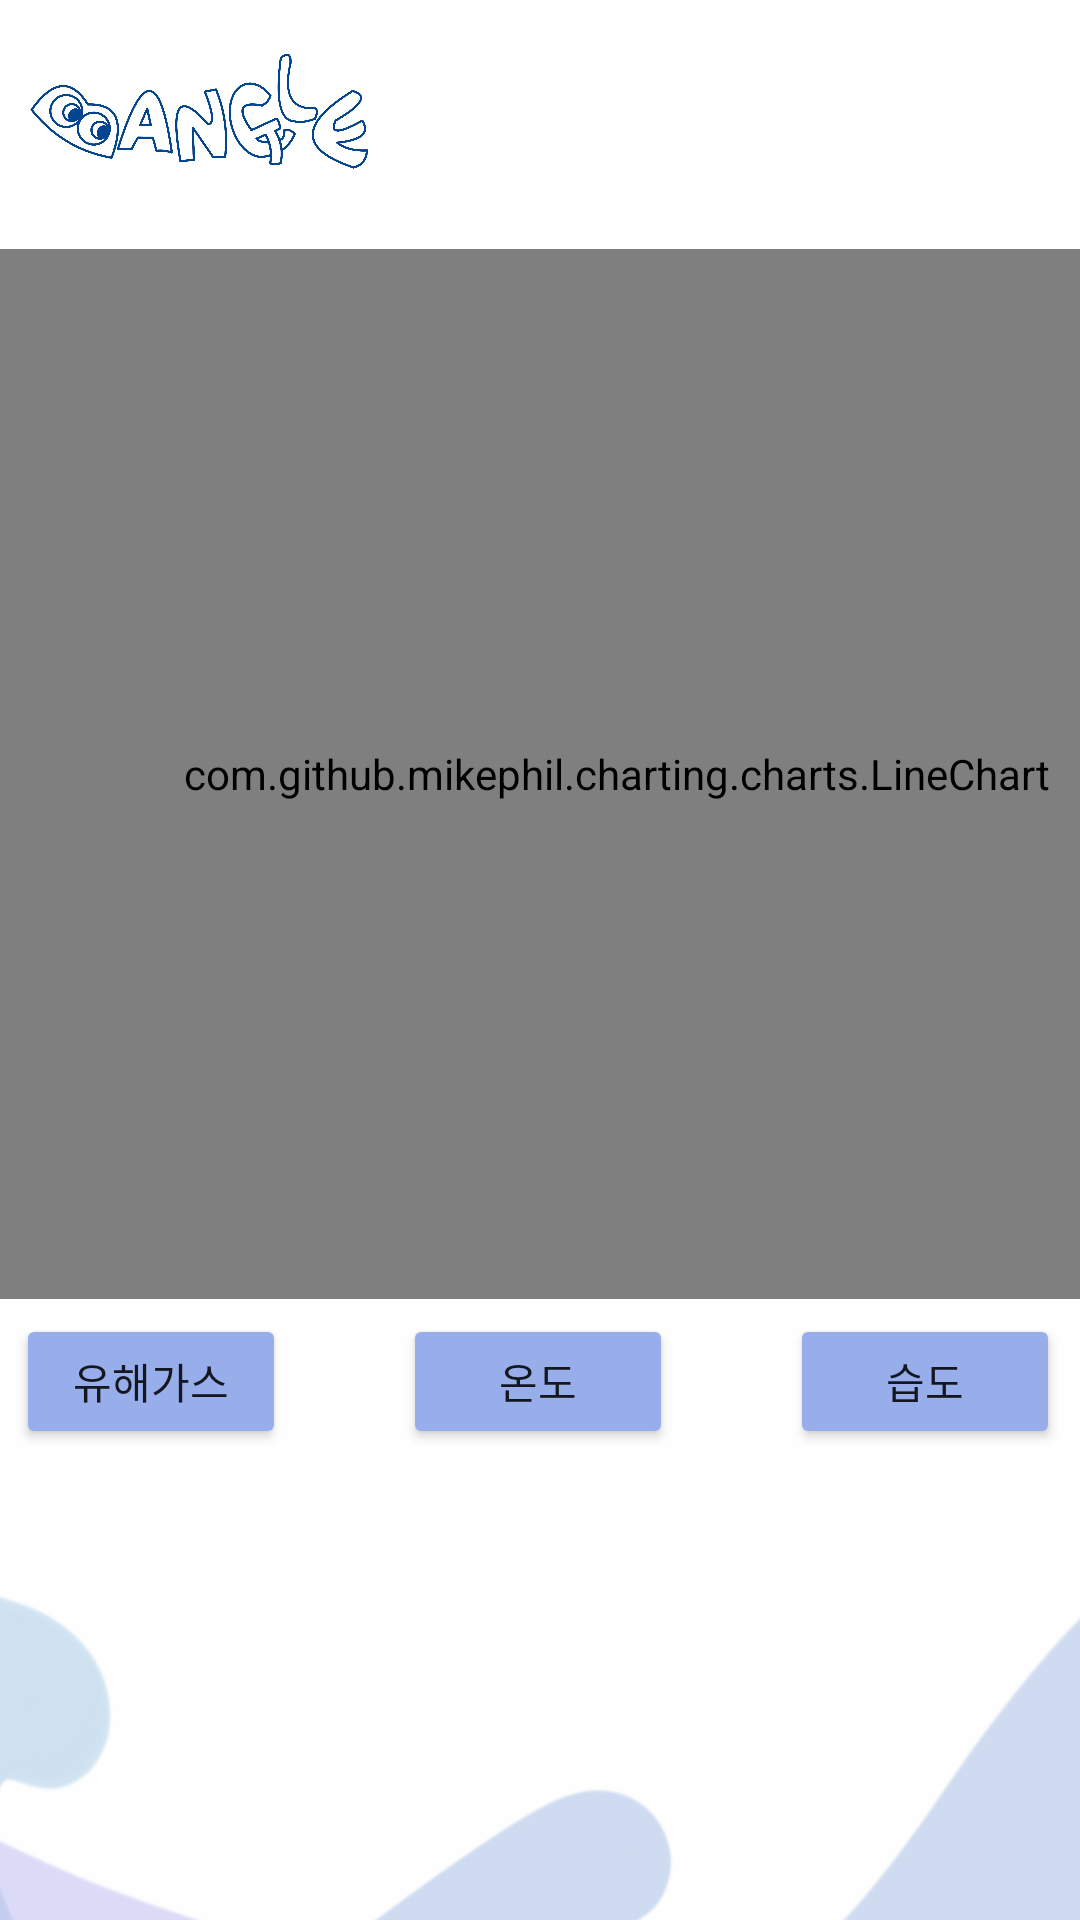

Produce the Android XML layout that renders to this screen, including the resource entries it uses.
<!-- AndroidManifest.xml: application theme Theme.Login -->
<!-- res/layout/activity_graph.xml -->
<?xml version="1.0" encoding="utf-8"?>

<androidx.constraintlayout.widget.ConstraintLayout xmlns:android="http://schemas.android.com/apk/res/android"
    xmlns:app="http://schemas.android.com/apk/res-auto"
    xmlns:tools="http://schemas.android.com/tools"
    android:layout_width="match_parent"
    android:layout_height="match_parent"
    android:background="#FFFFFF"
    tools:context=".GraphActivity">

  <ImageView
      android:id="@+id/imageView3"
      android:layout_width="581dp"
      android:layout_height="845dp"
      app:layout_constraintBottom_toTopOf="@+id/linearLayout3"
      app:layout_constraintEnd_toEndOf="parent"
      app:layout_constraintStart_toStartOf="parent"
      app:srcCompat="@drawable/no_bangle_low" />

  <ImageView
      android:id="@+id/imageView5"
      android:layout_width="145dp"
      android:layout_height="68dp"
      app:layout_constraintBottom_toBottomOf="@+id/linearLayout3"
      app:layout_constraintEnd_toEndOf="parent"
      app:layout_constraintHorizontal_bias="0.0"
      app:layout_constraintStart_toStartOf="parent"
      app:layout_constraintTop_toTopOf="parent"
      app:layout_constraintVertical_bias="0.0"
      app:srcCompat="@drawable/bangle_logo" />

  <com.github.mikephil.charting.charts.LineChart
      android:id="@+id/linechart1"
      android:layout_width="411dp"
      android:layout_height="350dp"
      app:layout_constraintBottom_toBottomOf="parent"
      app:layout_constraintEnd_toEndOf="parent"
      app:layout_constraintHorizontal_bias="0.0"
      app:layout_constraintStart_toStartOf="parent"
      app:layout_constraintTop_toTopOf="parent"
      app:layout_constraintVertical_bias="0.286">

  </com.github.mikephil.charting.charts.LineChart>

  <Button
      android:id="@+id/btn1"
      android:layout_width="90dp"
      android:layout_height="45dp"
      android:layout_marginEnd="39dp"
      android:layout_marginRight="39dp"
      android:layout_weight="1"
      android:text="유해가스"
      app:backgroundTint="#97AEEA"
      app:layout_constraintBottom_toBottomOf="parent"
      app:layout_constraintEnd_toStartOf="@id/btn2"
      app:layout_constraintTop_toTopOf="@+id/btn2"
      app:layout_constraintVertical_bias="0" />

  <Button
      android:id="@+id/btn2"
      android:layout_width="90dp"
      android:layout_height="45dp"
      android:layout_weight="1"
      android:text="온도"
      app:backgroundTint="#97AEEA"
      app:layout_constraintBottom_toBottomOf="parent"
      app:layout_constraintEnd_toEndOf="parent"
      app:layout_constraintHorizontal_bias="0.498"
      app:layout_constraintStart_toStartOf="parent"
      app:layout_constraintTop_toTopOf="parent"
      app:layout_constraintVertical_bias="0.736" />

  <Button
      android:id="@+id/btn3"
      android:layout_width="90dp"
      android:layout_height="45dp"
      android:layout_marginStart="39dp"
      android:layout_marginLeft="39dp"
      android:layout_weight="1"
      android:text="습도"
      app:backgroundTint="#97AEEA"
      app:layout_constraintBottom_toBottomOf="@+id/linearLayout3"
      app:layout_constraintStart_toEndOf="@+id/btn2"
      app:layout_constraintTop_toTopOf="@+id/btn2"
      app:layout_constraintVertical_bias="0" />

  <LinearLayout
      android:id="@+id/linearLayout3"
      android:layout_width="0dp"
      android:layout_height="0dp"
      android:layout_marginTop="730dp"
      android:orientation="horizontal"
      app:layout_constraintBottom_toBottomOf="parent"
      app:layout_constraintEnd_toEndOf="parent"
      app:layout_constraintStart_toStartOf="parent"
      app:layout_constraintTop_toTopOf="parent">

    <ImageButton
        android:id="@+id/album"
        android:layout_width="wrap_content"
        android:layout_height="wrap_content"
        android:layout_weight="1"
        android:background="@android:color/transparent"
        android:scaleType="fitCenter"
        app:srcCompat="@drawable/img_album1" />

    <ImageButton
        android:id="@+id/graph"
        android:layout_width="wrap_content"
        android:layout_height="wrap_content"
        android:layout_weight="1"
        android:background="@android:color/transparent"
        android:scaleType="fitCenter"
        android:src="@drawable/img_graph2" />

    <ImageButton
        android:id="@+id/streaming"
        android:layout_width="wrap_content"
        android:layout_height="wrap_content"
        android:layout_weight="1"
        android:background="@android:color/transparent"
        android:scaleType="fitCenter"
        app:layout_constraintBottom_toBottomOf="parent"
        app:layout_constraintEnd_toEndOf="parent"
        app:srcCompat="@drawable/img_live" />
  </LinearLayout>

  <LinearLayout
      android:id="@+id/linearLayout2"
      android:layout_width="425dp"
      android:layout_height="1dp"
      android:layout_marginTop="725dp"
      android:background="#97AEEA"
      android:orientation="horizontal"
      app:layout_constraintBottom_toBottomOf="@+id/imageView3"
      app:layout_constraintEnd_toEndOf="parent"
      app:layout_constraintHorizontal_bias="0"
      app:layout_constraintStart_toStartOf="parent"
      app:layout_constraintTop_toTopOf="parent"></LinearLayout>

</androidx.constraintlayout.widget.ConstraintLayout>
<!-- resources referenced by this layout -->
<resources>
  <!-- drawable bangle_logo: jpg bitmap (drawable-v24, 226583 bytes) -->
  <!-- drawable img_graph2: png bitmap (drawable, 3352 bytes) -->
  <!-- drawable no_bangle_low: png bitmap (drawable-v24, 220709 bytes) -->
  <style name="Theme.Login" parent="Theme.AppCompat.Light.NoActionBar">
          
          <item name="colorPrimary">@color/purple_500</item>
          <item name="colorPrimaryVariant">@color/purple_700</item>
          <item name="colorOnPrimary">@color/white</item>
          
          <item name="colorSecondary">@color/teal_200</item>
          <item name="colorSecondaryVariant">@color/teal_700</item>
          <item name="colorOnSecondary">@color/black</item>
          
          <item name="android:statusBarColor" tools:targetApi="l">?attr/colorPrimaryVariant</item>
          
      </style>
  <!-- not gathered from this repository: default colours our renderer supplied (Android Studio template values) -->
  <color name="purple_500">#FF6200EE</color>
  <color name="purple_700">#FF3700B3</color>
  <color name="teal_200">#FF03DAC5</color>
  <color name="teal_700">#FF018786</color>
  <color name="black">#FF000000</color>
  <color name="white">#FFFFFFFF</color>
</resources>
